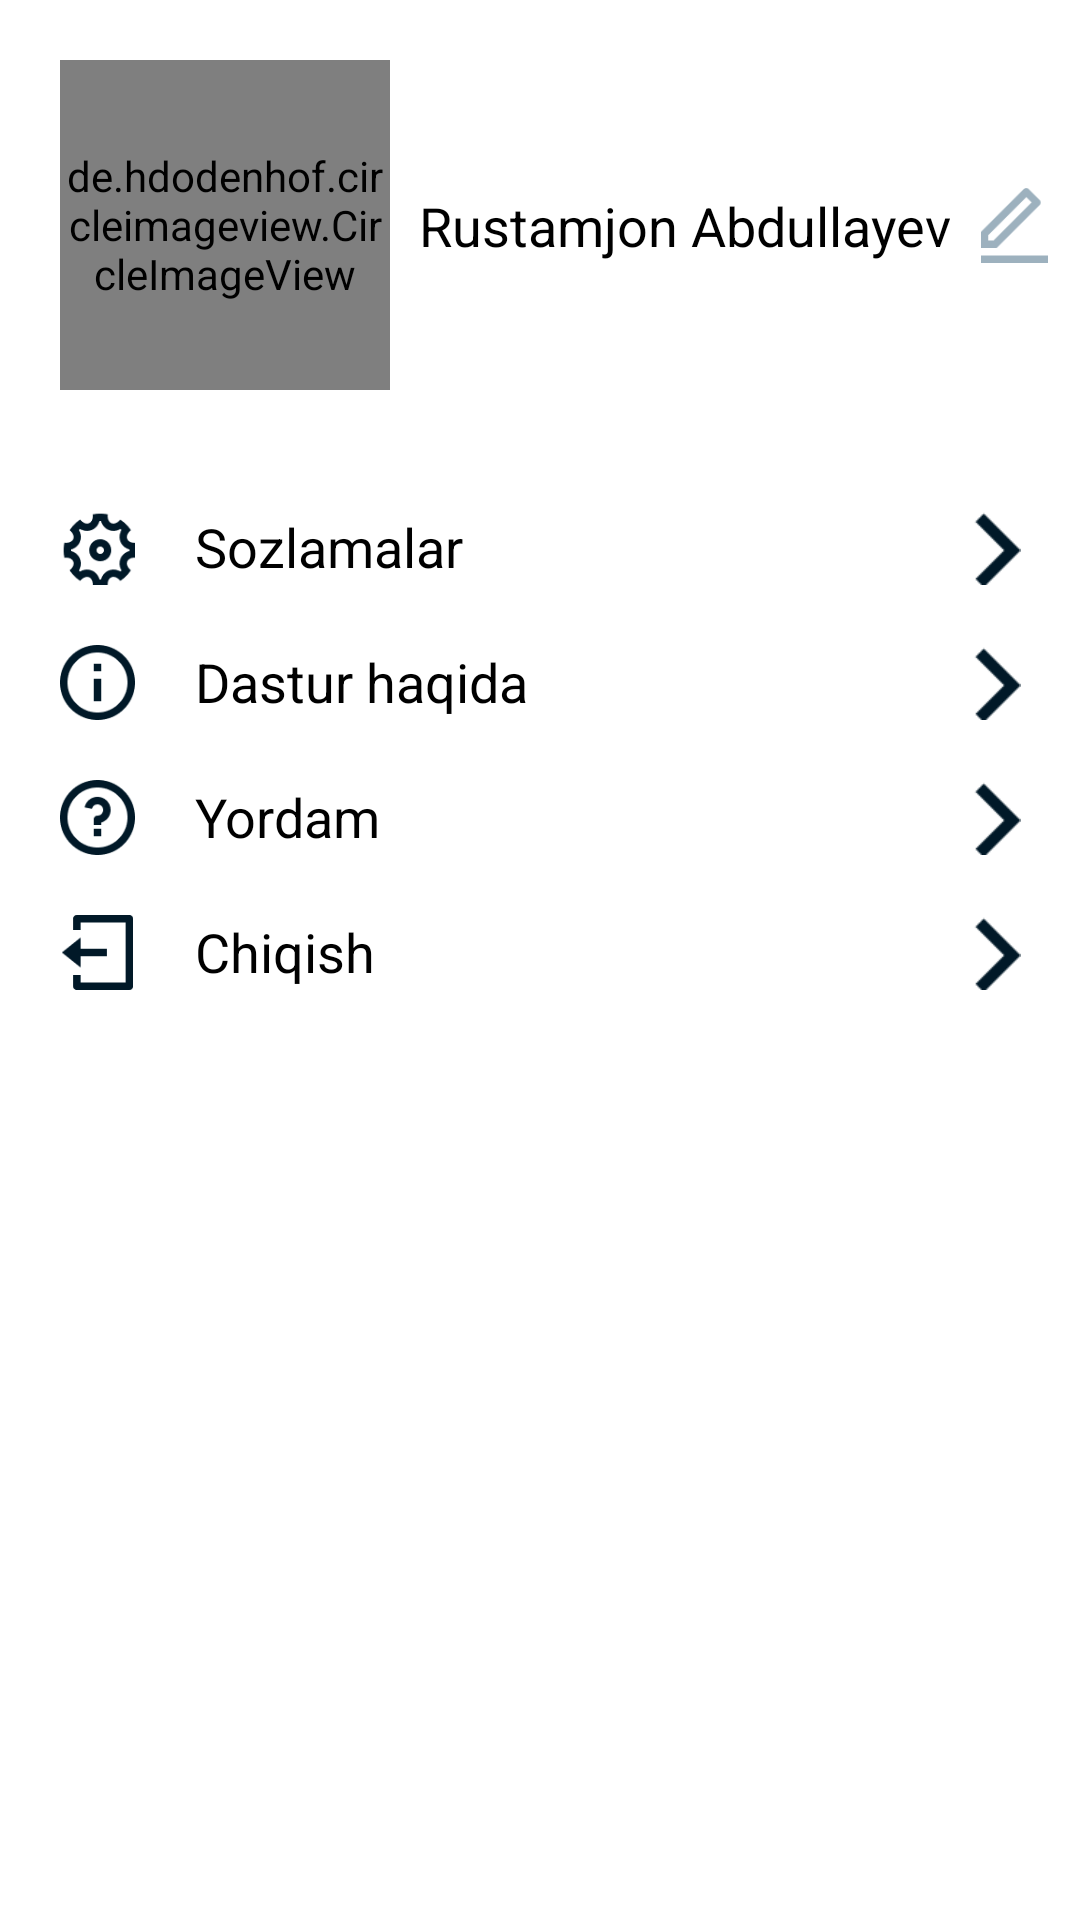

The Android layout XML behind this screen, and the referenced resources:
<!-- AndroidManifest.xml: application theme Theme.TeachMe -->
<!-- res/layout/fragment_profile_setting.xml -->
<?xml version="1.0" encoding="utf-8"?>
<androidx.constraintlayout.widget.ConstraintLayout xmlns:android="http://schemas.android.com/apk/res/android"
    xmlns:tools="http://schemas.android.com/tools"
    android:layout_width="match_parent"
    android:layout_height="match_parent"
    xmlns:app="http://schemas.android.com/apk/res-auto"
    tools:context=".ProfileSetting">

    <de.hdodenhof.circleimageview.CircleImageView
        android:id="@+id/profile_img"
        android:layout_width="110dp"
        android:layout_height="110dp"
        app:layout_constraintTop_toTopOf="parent"
        app:layout_constraintLeft_toLeftOf="parent"
        android:layout_marginStart="20dp"
        android:src="@drawable/portret1"
        android:layout_marginTop="20dp"/>

    <TextView
        android:id="@+id/profile_name"
        android:layout_width="wrap_content"
        android:layout_height="wrap_content"
        app:layout_constraintTop_toTopOf="@id/profile_img"
        app:layout_constraintLeft_toRightOf="@id/profile_img"
        app:layout_constraintRight_toLeftOf="@id/edit_btn"
        app:layout_constraintBottom_toBottomOf="@id/profile_img"
        android:text="Rustamjon Abdullayev"
        android:textSize="18sp"
        android:textColor="@color/black"
        android:gravity="center"/>
    <ImageView
        android:id="@+id/edit_btn"
        android:layout_width="25dp"
        android:layout_height="25dp"
        app:layout_constraintTop_toTopOf="@id/profile_name"
        app:layout_constraintBottom_toBottomOf="@id/profile_name"
        app:layout_constraintRight_toRightOf="parent"
        app:layout_constraintLeft_toRightOf="@id/profile_name"
        android:src="@drawable/edit_ic"/>
    <androidx.constraintlayout.widget.ConstraintLayout
        android:layout_width="match_parent"
        android:layout_height="wrap_content"
        android:layout_marginTop="40dp"
        app:layout_constraintTop_toBottomOf="@id/profile_img">
    <ImageView
        android:id="@+id/img1"
        android:layout_width="25dp"
        android:layout_height="25dp"
        android:layout_marginStart="20dp"
        app:layout_constraintTop_toTopOf="parent"
        app:layout_constraintLeft_toLeftOf="parent"
        android:src="@drawable/setting_ic"/>
    <TextView
        android:id="@+id/txt1"
        android:layout_width="wrap_content"
        android:layout_height="wrap_content"
        android:text="Sozlamalar"
        android:textSize="18sp"
        android:textColor="@color/black"
        app:layout_constraintLeft_toRightOf="@id/img1"
        app:layout_constraintTop_toTopOf="@id/img1"
        android:layout_marginStart="20dp"/>
    <ImageView
        android:layout_width="25dp"
        android:layout_height="25dp"
        app:layout_constraintTop_toTopOf="@id/img1"
        app:layout_constraintRight_toRightOf="parent"
        android:src="@drawable/img1"
        android:layout_marginEnd="15dp"/>
        <ImageView
            android:id="@+id/img2"
            android:layout_width="25dp"
            android:layout_height="25dp"
            android:layout_marginStart="20dp"
            android:layout_marginTop="20dp"
            app:layout_constraintTop_toBottomOf="@id/img1"
            app:layout_constraintLeft_toLeftOf="parent"
            android:src="@drawable/info_ic"/>
        <TextView
            android:id="@+id/txt2"
            android:layout_width="wrap_content"
            android:layout_height="wrap_content"
            android:text="Dastur haqida"
            android:textSize="18sp"
            android:textColor="@color/black"
            app:layout_constraintLeft_toRightOf="@id/img2"
            app:layout_constraintTop_toTopOf="@id/img2"
            android:layout_marginStart="20dp"/>
        <ImageView
            android:layout_width="25dp"
            android:layout_height="25dp"
            app:layout_constraintTop_toTopOf="@id/img2"
            app:layout_constraintRight_toRightOf="parent"
            android:src="@drawable/img1"
            android:layout_marginEnd="15dp"/>
        <ImageView
            android:id="@+id/img3"
            android:layout_width="25dp"
            android:layout_height="25dp"
            android:layout_marginStart="20dp"
            android:layout_marginTop="20dp"
            app:layout_constraintTop_toBottomOf="@id/img2"
            app:layout_constraintLeft_toLeftOf="parent"
            android:src="@drawable/help_ic"/>
        <TextView
            android:id="@+id/txt3"
            android:layout_width="wrap_content"
            android:layout_height="wrap_content"
            android:text="Yordam"
            android:textSize="18sp"
            android:textColor="@color/black"
            app:layout_constraintLeft_toRightOf="@id/img3"
            app:layout_constraintTop_toTopOf="@id/img3"
            android:layout_marginStart="20dp"/>
        <ImageView
            android:layout_width="25dp"
            android:layout_height="25dp"
            app:layout_constraintTop_toTopOf="@id/img3"
            app:layout_constraintRight_toRightOf="parent"
            android:src="@drawable/img1"
            android:layout_marginEnd="15dp"/>
        <ImageView
            android:id="@+id/img4"
            android:layout_width="25dp"
            android:layout_height="25dp"
            android:layout_marginStart="20dp"
            android:layout_marginTop="20dp"
            app:layout_constraintTop_toBottomOf="@id/img3"
            app:layout_constraintLeft_toLeftOf="parent"
            android:src="@drawable/exit_ic"/>
        <TextView
            android:id="@+id/txt4"
            android:layout_width="wrap_content"
            android:layout_height="wrap_content"
            android:text="Chiqish"
            android:textSize="18sp"
            android:textColor="@color/black"
            app:layout_constraintLeft_toRightOf="@id/img4"
            app:layout_constraintTop_toTopOf="@id/img4"
            android:layout_marginStart="20dp"/>
        <ImageView
            android:layout_width="25dp"
            android:layout_height="25dp"
            app:layout_constraintTop_toTopOf="@id/img4"
            app:layout_constraintRight_toRightOf="parent"
            android:src="@drawable/img1"
            android:layout_marginEnd="15dp"/>
    </androidx.constraintlayout.widget.ConstraintLayout>
</androidx.constraintlayout.widget.ConstraintLayout>
<!-- resources referenced by this layout -->
<resources>
  <color name="black">#FF000000</color>
  <!-- drawable edit_ic: png bitmap (drawable, 696 bytes) -->
  <!-- drawable exit_ic: png bitmap (drawable, 667 bytes) -->
  <!-- drawable help_ic: png bitmap (drawable, 2489 bytes) -->
  <!-- drawable img1: png bitmap (drawable, 477 bytes) -->
  <!-- drawable info_ic: png bitmap (drawable, 2136 bytes) -->
  <!-- drawable setting_ic: png bitmap (drawable, 2648 bytes) -->
  <style name="Theme.TeachMe" parent="Theme.MaterialComponents.DayNight.DarkActionBar">
          
          <item name="colorPrimary">@color/purple_500</item>
          <item name="colorPrimaryVariant">@color/yashil</item>
          <item name="colorOnPrimary">@color/white</item>
          
          <item name="colorSecondary">@color/teal_200</item>
          <item name="colorSecondaryVariant">@color/teal_700</item>
          <item name="colorOnSecondary">@color/black</item>
          
          <item name="android:statusBarColor" tools:targetApi="l">?attr/colorPrimaryVariant</item>
          
      </style>
  <color name="purple_500">#FF6200EE</color>
  <color name="yashil">#39C538</color>
  <color name="white">#FFFFFFFF</color>
  <color name="teal_200">#FF03DAC5</color>
  <color name="teal_700">#FF018786</color>
</resources>
